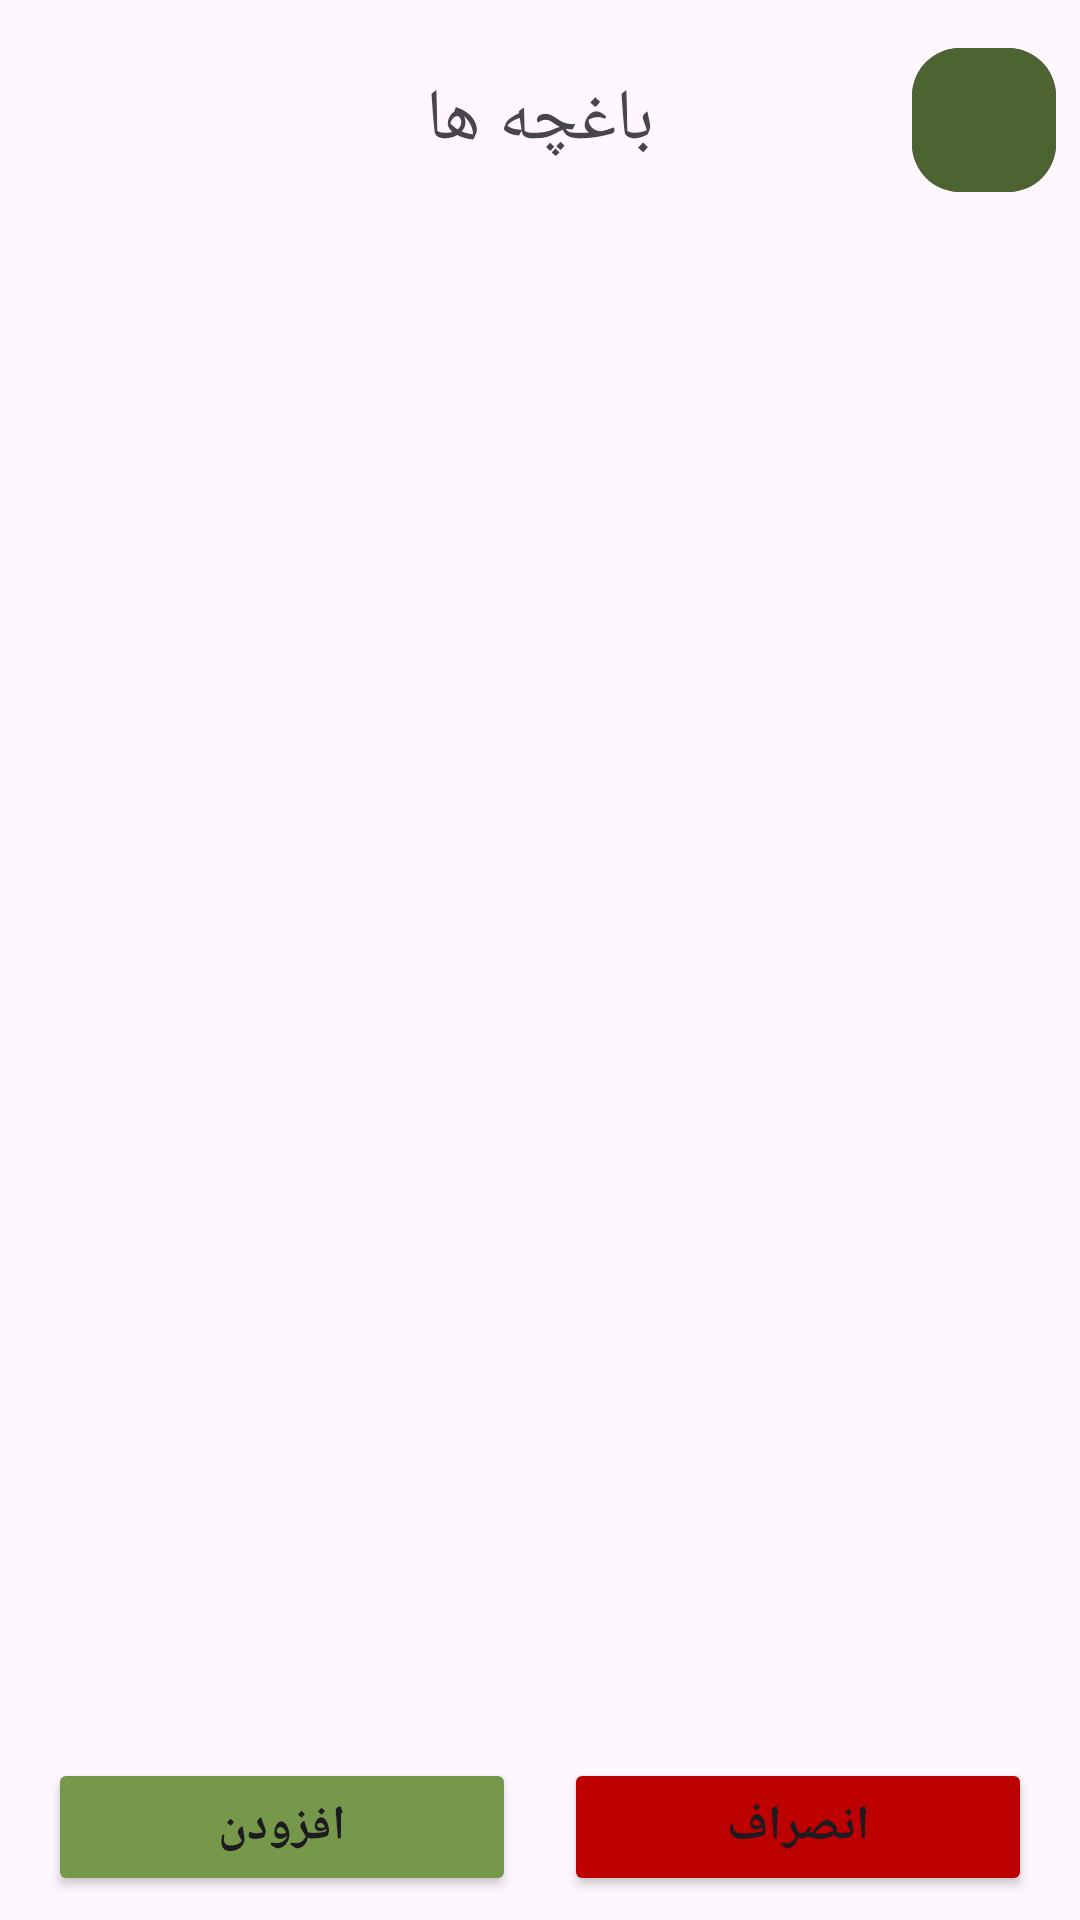

Layout XML and referenced resources for this Android screen:
<!-- AndroidManifest.xml: application theme Theme.PlantsApp -->
<!-- res/layout/dialog_add_to_garden.xml -->
<?xml version="1.0" encoding="utf-8"?>
<androidx.constraintlayout.widget.ConstraintLayout
    xmlns:android="http://schemas.android.com/apk/res/android"
    xmlns:app="http://schemas.android.com/apk/res-auto"
    xmlns:tools="http://schemas.android.com/tools"
    android:layout_width="match_parent"
    android:layout_height="340dp"
    android:background="@drawable/dialog_box">

    <androidx.constraintlayout.widget.ConstraintLayout
        android:id="@+id/constraintLayout4"
        android:layout_width="match_parent"
        android:layout_height="wrap_content"
        android:layout_marginTop="16dp"
        android:orientation="horizontal"
        app:layout_constraintEnd_toEndOf="parent"
        app:layout_constraintStart_toStartOf="parent"
        app:layout_constraintTop_toTopOf="parent">

        <TextView
            android:id="@+id/textView"
            android:layout_width="wrap_content"
            android:layout_height="wrap_content"
            android:layout_gravity="center"
            android:gravity="center"
            android:text="باغچه ها"
            android:textAlignment="center"
            android:textSize="24sp"
            app:layout_constraintBottom_toBottomOf="parent"
            app:layout_constraintEnd_toEndOf="parent"
            app:layout_constraintStart_toStartOf="parent"
            app:layout_constraintTop_toTopOf="parent" />

        <ImageView
            android:layout_marginEnd="8dp"
            android:id="@+id/img_add"
            android:layout_width="48dp"
            android:layout_height="48dp"
            android:background="@drawable/add_icon"
            app:layout_constraintBottom_toBottomOf="parent"
            app:layout_constraintEnd_toEndOf="parent"
            app:layout_constraintTop_toTopOf="parent" />
    </androidx.constraintlayout.widget.ConstraintLayout>

    <TextView
        android:id="@+id/tv_no_item"
        android:layout_width="wrap_content"
        android:layout_height="wrap_content"
        android:text="There is No Garden!"
        android:textSize="16sp"
        android:visibility="gone"
        app:layout_constraintBottom_toBottomOf="parent"
        app:layout_constraintEnd_toEndOf="parent"
        app:layout_constraintStart_toStartOf="parent"
        app:layout_constraintTop_toTopOf="parent" />

    <androidx.recyclerview.widget.RecyclerView
        android:id="@+id/rc_gardens"
        android:layout_width="match_parent"
        android:layout_height="wrap_content"
        android:layout_marginBottom="8dp"
        app:layout_constraintBottom_toTopOf="@+id/linearLayout"
        app:layout_constraintEnd_toEndOf="parent"
        app:layout_constraintStart_toStartOf="parent"
        app:layout_constraintTop_toBottomOf="@+id/constraintLayout4" />

    <LinearLayout
        android:id="@+id/linearLayout"
        android:layout_width="0dp"
        android:layout_height="46dp"
        android:layout_marginBottom="8dp"
        app:layout_constraintBottom_toBottomOf="parent"
        app:layout_constraintEnd_toEndOf="parent"
        app:layout_constraintStart_toStartOf="parent">


        <Button
            android:textSize="16sp"
            android:textStyle="bold"
            android:backgroundTint="@color/main"
            android:id="@+id/btn_accept_to_add_garden"
            android:layout_width="wrap_content"
            android:layout_height="wrap_content"
            android:layout_marginStart="16dp"
            android:layout_marginEnd="8dp"
            android:layout_weight="1"
            android:text="افزودن"
            app:layout_constraintBottom_toBottomOf="parent" />

        <Button
            android:textSize="16sp"
            android:textStyle="bold"
            android:backgroundTint="@color/button_red"
            android:id="@+id/btn_close"
            android:layout_width="wrap_content"
            android:layout_height="wrap_content"
            android:layout_marginStart="8dp"
            android:layout_marginEnd="16dp"
            android:layout_weight="1"
            android:text="انصراف"
            app:layout_constraintBottom_toBottomOf="parent"
            app:layout_constraintEnd_toEndOf="parent" />
    </LinearLayout>


</androidx.constraintlayout.widget.ConstraintLayout>
<!-- resources referenced by this layout -->
<resources>
  <color name="button_red">#BD0000</color>
  <color name="main">#76984B</color>
  <!-- drawable add_icon (drawable) -->
  <?xml version="1.0" encoding="utf-8"?>
  <layer-list xmlns:android="http://schemas.android.com/apk/res/android">
      
      <item>
          <shape android:shape="rectangle">
              <size
                  android:width="4dp"
                  android:height="24dp" />
              <solid android:color="@color/dark_main" />
              <corners android:radius="16dp"/>
          </shape>
      </item>
      
      <item>
          <rotate
              android:fromDegrees="90"
              android:pivotX="50%"
              android:pivotY="50%">
              <shape android:shape="rectangle">
                  <size
                      android:width="4dp"
                      android:height="24dp" />
                  <solid android:color="@color/dark_main" />
                  <corners android:radius="16dp"/>
              </shape>
          </rotate>
      </item>
  </layer-list>
  <style name="Theme.PlantsApp" parent="Base.Theme.PlantsApp" />
  <color name="dark_main">#4D6332</color>
  <style name="Base.Theme.PlantsApp" parent="Theme.Material3.DayNight.NoActionBar">
          
          <item name="colorPrimary">@color/main</item>
      </style>
</resources>
